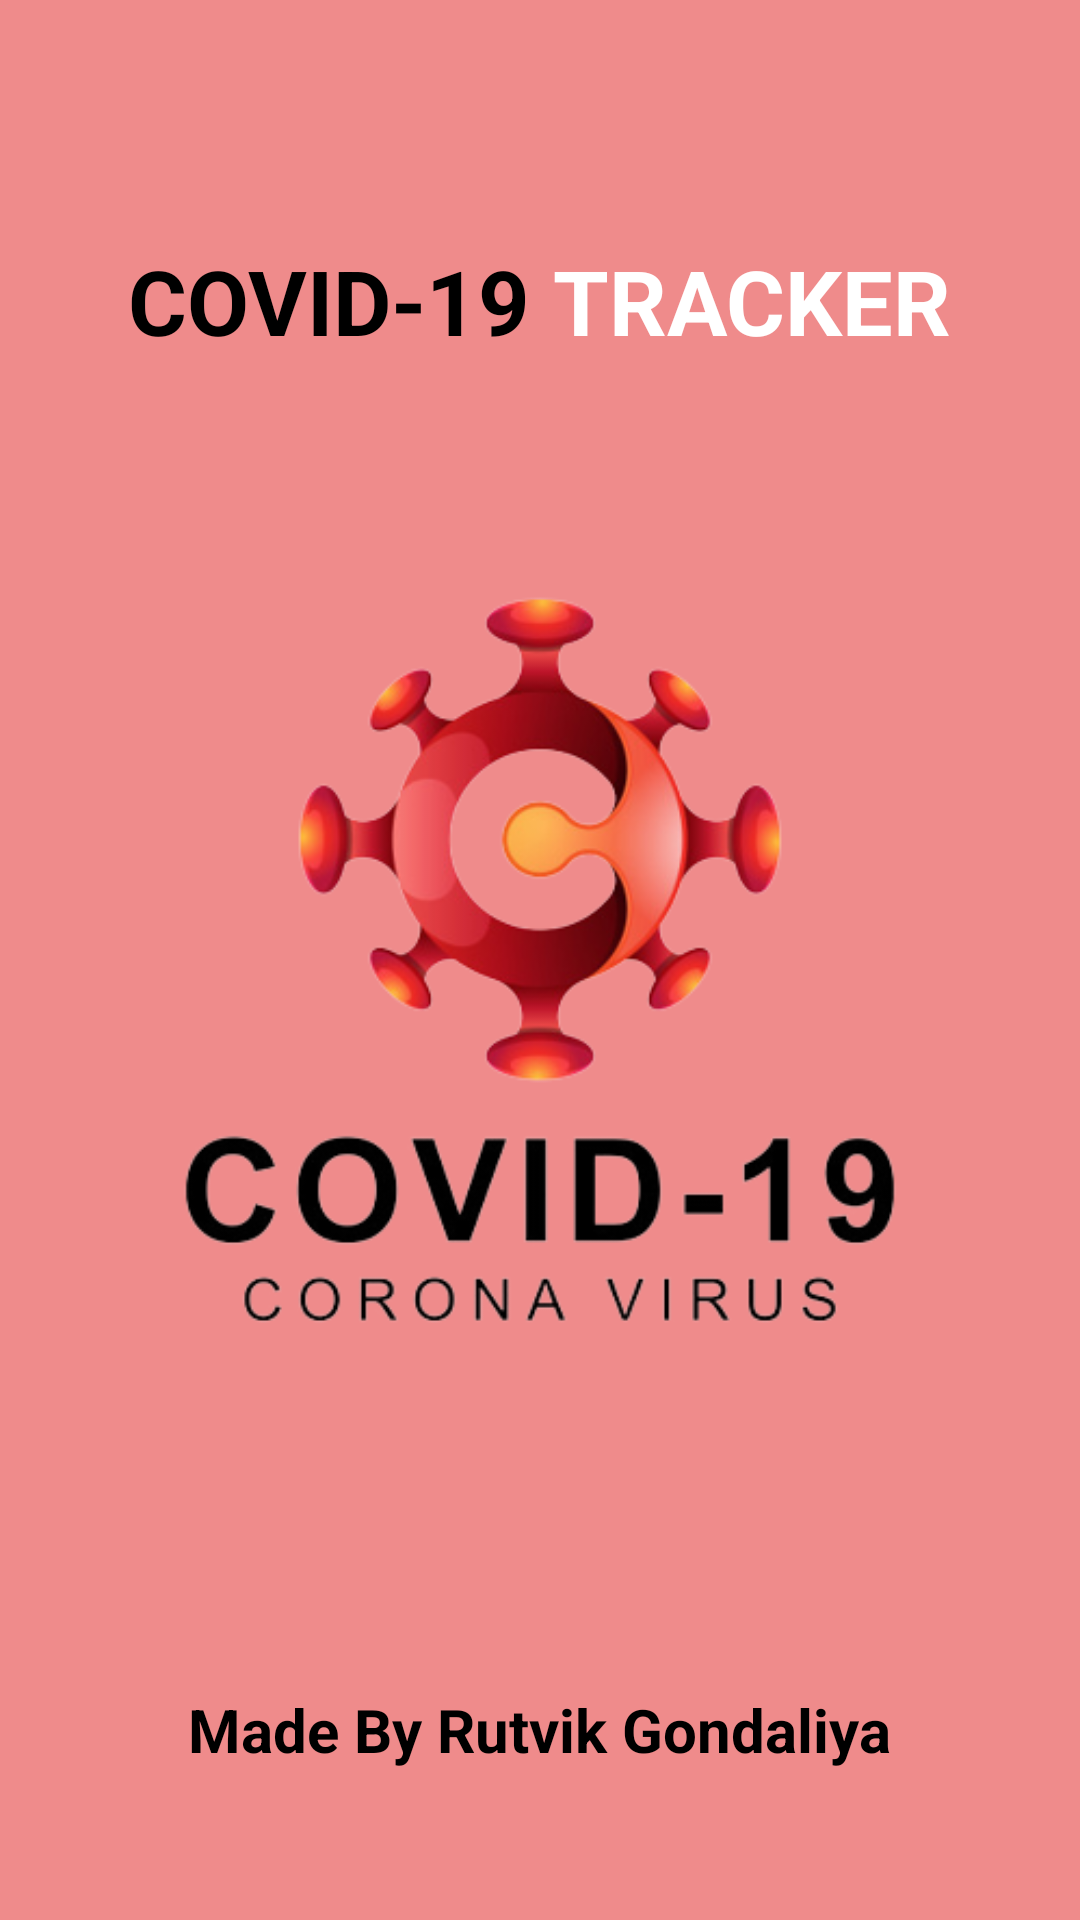

Android layout source for this screen:
<!-- AndroidManifest.xml: application theme Theme.Covid19Tracker -->
<!-- res/layout/activity_splash_screen.xml -->
<?xml version="1.0" encoding="utf-8"?>
<RelativeLayout xmlns:android="http://schemas.android.com/apk/res/android"
    xmlns:app="http://schemas.android.com/apk/res-auto"
    xmlns:tools="http://schemas.android.com/tools"
    android:layout_width="match_parent"
    android:layout_height="match_parent"
    tools:context=".SplashScreen"
    android:background="#EF8B8B"
    >

    <LinearLayout
        android:layout_width="wrap_content"
        android:layout_height="wrap_content"
        android:layout_centerHorizontal="true"
        android:layout_alignParentTop="true"
        android:layout_marginTop="80dp">

        <TextView
        android:layout_width="wrap_content"
        android:layout_height="wrap_content"
        android:layout_above="@+id/image"
        android:layout_centerHorizontal="true"
        android:text="Covid-19 "
        android:textAllCaps="true"
        android:textColor="@color/black"
        android:textSize="30sp"
        android:textStyle="bold" />

        <TextView
            android:layout_width="wrap_content"
            android:layout_height="wrap_content"
            android:layout_above="@+id/image"
            android:layout_centerHorizontal="true"

            android:text="Tracker"
            android:textAllCaps="true"
            android:textColor="@color/white"
            android:textSize="30sp"
            android:textStyle="bold"
            />

        </LinearLayout>


    <ImageView
        android:id="@+id/image"
        android:layout_width="400dp"
        android:layout_height="400dp"
        android:layout_centerInParent="true"
        android:src="@drawable/logo_coronavirus" />













    <LinearLayout
        android:layout_width="wrap_content"
        android:layout_height="wrap_content"
        android:layout_centerHorizontal="true"
        android:layout_alignParentBottom="true"
        android:layout_marginBottom="50dp">

        <TextView
            android:layout_width="wrap_content"
            android:layout_height="wrap_content"
            android:text="Made By "
            android:textSize="20sp"
            android:textStyle="bold"
            android:textColor="@color/black"/>

        <TextView
            android:layout_width="wrap_content"
            android:layout_height="wrap_content"
            android:textColor="@color/black"
            android:text="Rutvik Gondaliya"
            android:textSize="20sp"
            android:textStyle="bold"/>

    </LinearLayout>


</RelativeLayout>
<!-- resources referenced by this layout -->
<resources>
  <color name="black">#FF000000</color>
  <color name="white">#FFFFFFFF</color>
  <!-- drawable logo_coronavirus: png bitmap (drawable, 78008 bytes) -->
  <style name="Theme.Covid19Tracker" parent="Theme.MaterialComponents.DayNight.DarkActionBar">
          
          <item name="colorPrimary">@color/death</item>
          <item name="colorPrimaryVariant">@color/death</item>
          <item name="colorOnPrimary">@color/white</item>
          
          <item name="colorSecondary">@color/teal_200</item>
          <item name="colorSecondaryVariant">@color/teal_700</item>
          <item name="colorOnSecondary">@color/black</item>
          
          <item name="android:statusBarColor" tools:targetApi="l">?attr/colorPrimaryVariant</item>
          
      </style>
  <color name="death">#EF5350</color>
  <color name="teal_200">#FF03DAC5</color>
  <color name="teal_700">#FF018786</color>
</resources>
